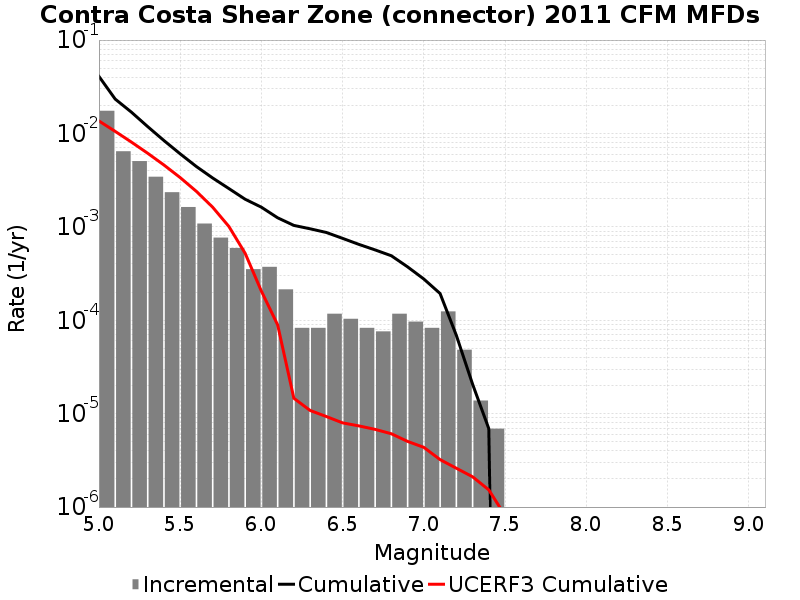

Data behind this chart, as committed beside it:
Magnitude, Incremental Rate, Cumulative Rate, UCERF3 Cumulative Rate
5.05, 0.01749, 0.04083, 0.01361
5.15, 0.006446, 0.02335, 0.01053
5.25, 0.005058, 0.0169, 0.008082
5.35, 0.003441, 0.01184, 0.006139
5.45, 0.002349, 0.008402, 0.004596
5.55, 0.001631, 0.006053, 0.003371
5.65, 0.001085, 0.004422, 0.002397
5.75, 7.6693227E-4, 0.003337, 0.001624
5.85, 5.941998E-4, 0.00257, 0.001009
5.95, 3.523743E-4, 0.001976, 5.215612E-4
6.05, 3.731022E-4, 0.001624, 2.0516444E-4
6.15, 2.141883E-4, 0.001251, 8.9301706E-5
6.25, 8.2911596E-5, 0.001036, 1.4622308E-5
6.35, 8.2911596E-5, 9.534834E-4, 1.0820367E-5
6.45, 1.174581E-4, 8.7057176E-4, 9.316128E-6
6.55, 1.036395E-4, 7.531137E-4, 7.96869E-6
6.65, 8.2911596E-5, 6.494742E-4, 7.3957804E-6
6.75, 7.6002296E-5, 5.665626E-4, 6.790129E-6
6.85, 1.174581E-4, 4.905603E-4, 6.0940283E-6
6.95, 9.67302E-5, 3.731022E-4, 5.047763E-6
7.05, 8.2911596E-5, 2.7637198E-4, 4.3574805E-6
7.15, 1.243674E-4, 1.934604E-4, 3.2222474E-6
7.25, 4.83651E-5, 6.9092996E-5, 2.605478E-6
7.35, 1.38186E-5, 2.0727899E-5, 2.1112153E-6
7.45, 6.9093E-6, 6.9093E-6, 1.5275549E-6
7.55, 0.0, 0.0, 8.117583E-7
7.65, 0.0, 0.0, 4.5597207E-7
7.75, 0.0, 0.0, 2.6906088E-7
7.85, 0.0, 0.0, 2.2022884E-7
7.95, 0.0, 0.0, 1.7231504E-7
8.05, 0.0, 0.0, 1.1214906E-7
8.15, 0.0, 0.0, 1.5528032E-8
8.25, 0.0, 0.0, 0.0
8.35, 0.0, 0.0, 0.0
8.45, 0.0, 0.0, 0.0
8.55, 0.0, 0.0, 0.0
8.65, 0.0, 0.0, 0.0
8.75, 0.0, 0.0, 0.0
8.85, 0.0, 0.0, 0.0
8.95, 0.0, 0.0, 0.0
9.05, 0.0, 0.0, 0.0
